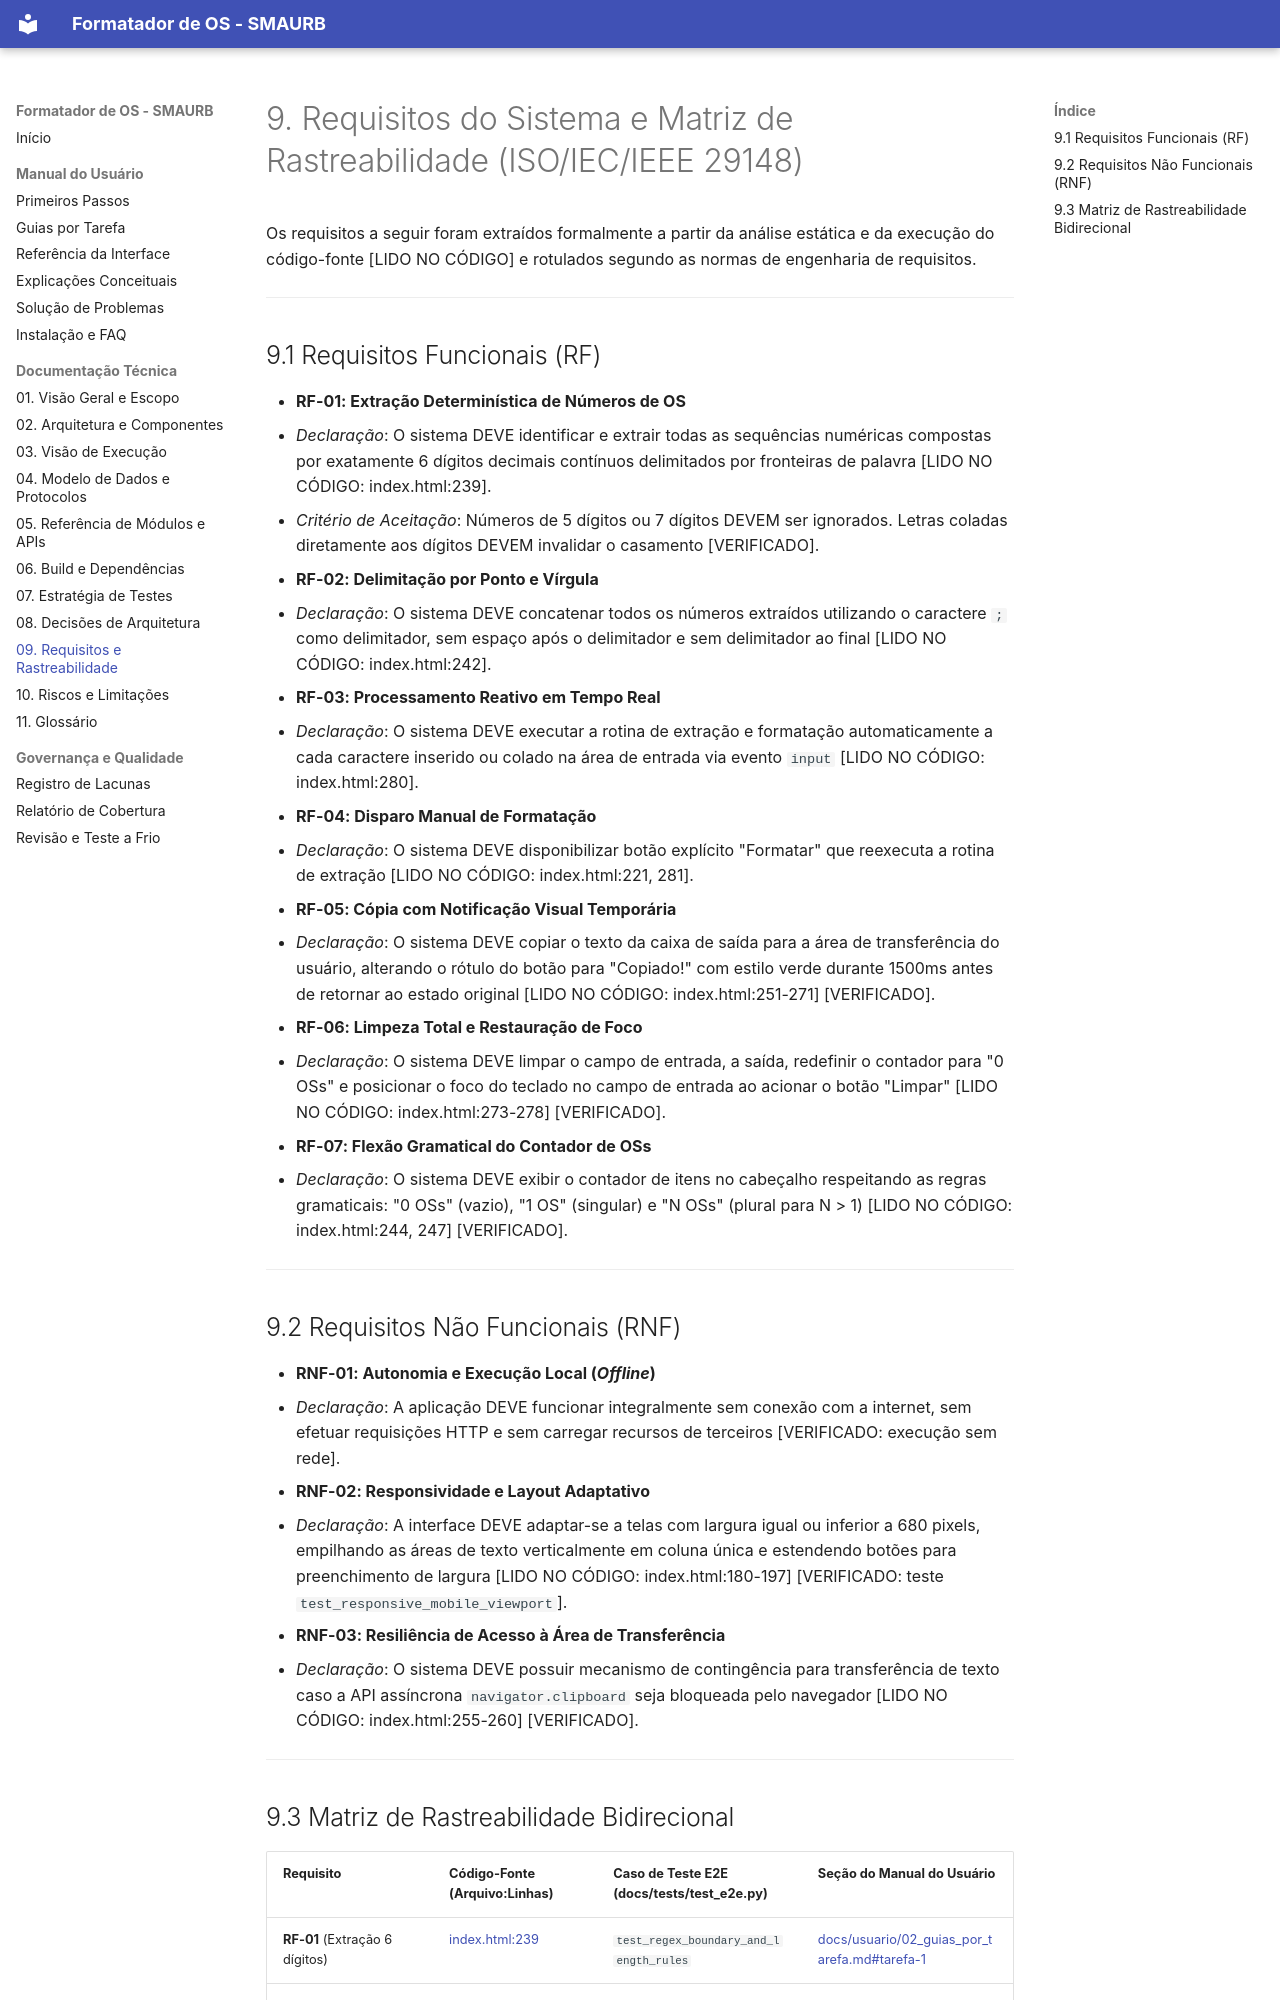

repository: BrunoCamiloRibeiro/utilitario-interno-de-organizar-numero-de-os · page: tecnica/09_requisitos_e_rastreabilidade/index.html · generator: mkdocs

# 9. Requisitos do Sistema e Matriz de Rastreabilidade (ISO/IEC/IEEE 29148)

Os requisitos a seguir foram extraídos formalmente a partir da análise estática e da execução do código-fonte [LIDO NO CÓDIGO] e rotulados segundo as normas de engenharia de requisitos.

---

## 9.1 Requisitos Funcionais (RF)

* **RF-01: Extração Determinística de Números de OS**
  - *Declaração*: O sistema DEVE identificar e extrair todas as sequências numéricas compostas por exatamente 6 dígitos decimais contínuos delimitados por fronteiras de palavra [LIDO NO CÓDIGO: index.html:239].
  - *Critério de Aceitação*: Números de 5 dígitos ou 7 dígitos DEVEM ser ignorados. Letras coladas diretamente aos dígitos DEVEM invalidar o casamento [VERIFICADO].

* **RF-02: Delimitação por Ponto e Vírgula**
  - *Declaração*: O sistema DEVE concatenar todos os números extraídos utilizando o caractere `;` como delimitador, sem espaço após o delimitador e sem delimitador ao final [LIDO NO CÓDIGO: index.html:242].

* **RF-03: Processamento Reativo em Tempo Real**
  - *Declaração*: O sistema DEVE executar a rotina de extração e formatação automaticamente a cada caractere inserido ou colado na área de entrada via evento `input` [LIDO NO CÓDIGO: index.html:280].

* **RF-04: Disparo Manual de Formatação**
  - *Declaração*: O sistema DEVE disponibilizar botão explícito "Formatar" que reexecuta a rotina de extração [LIDO NO CÓDIGO: index.html:221, 281].

* **RF-05: Cópia com Notificação Visual Temporária**
  - *Declaração*: O sistema DEVE copiar o texto da caixa de saída para a área de transferência do usuário, alterando o rótulo do botão para "Copiado!" com estilo verde durante 1500ms antes de retornar ao estado original [LIDO NO CÓDIGO: index.html:251-271] [VERIFICADO].

* **RF-06: Limpeza Total e Restauração de Foco**
  - *Declaração*: O sistema DEVE limpar o campo de entrada, a saída, redefinir o contador para "0 OSs" e posicionar o foco do teclado no campo de entrada ao acionar o botão "Limpar" [LIDO NO CÓDIGO: index.html:273-278] [VERIFICADO].

* **RF-07: Flexão Gramatical do Contador de OSs**
  - *Declaração*: O sistema DEVE exibir o contador de itens no cabeçalho respeitando as regras gramaticais: "0 OSs" (vazio), "1 OS" (singular) e "N OSs" (plural para N > 1) [LIDO NO CÓDIGO: index.html:244, 247] [VERIFICADO].

---

## 9.2 Requisitos Não Funcionais (RNF)

* **RNF-01: Autonomia e Execução Local (*Offline*)**
  - *Declaração*: A aplicação DEVE funcionar integralmente sem conexão com a internet, sem efetuar requisições HTTP e sem carregar recursos de terceiros [VERIFICADO: execução sem rede].

* **RNF-02: Responsividade e Layout Adaptativo**
  - *Declaração*: A interface DEVE adaptar-se a telas com largura igual ou inferior a 680 pixels, empilhando as áreas de texto verticalmente em coluna única e estendendo botões para preenchimento de largura [LIDO NO CÓDIGO: index.html:180-197] [VERIFICADO: teste `test_responsive_mobile_viewport`].

* **RNF-03: Resiliência de Acesso à Área de Transferência**
  - *Declaração*: O sistema DEVE possuir mecanismo de contingência para transferência de texto caso a API assíncrona `navigator.clipboard` seja bloqueada pelo navegador [LIDO NO CÓDIGO: index.html:255-260] [VERIFICADO].

---
